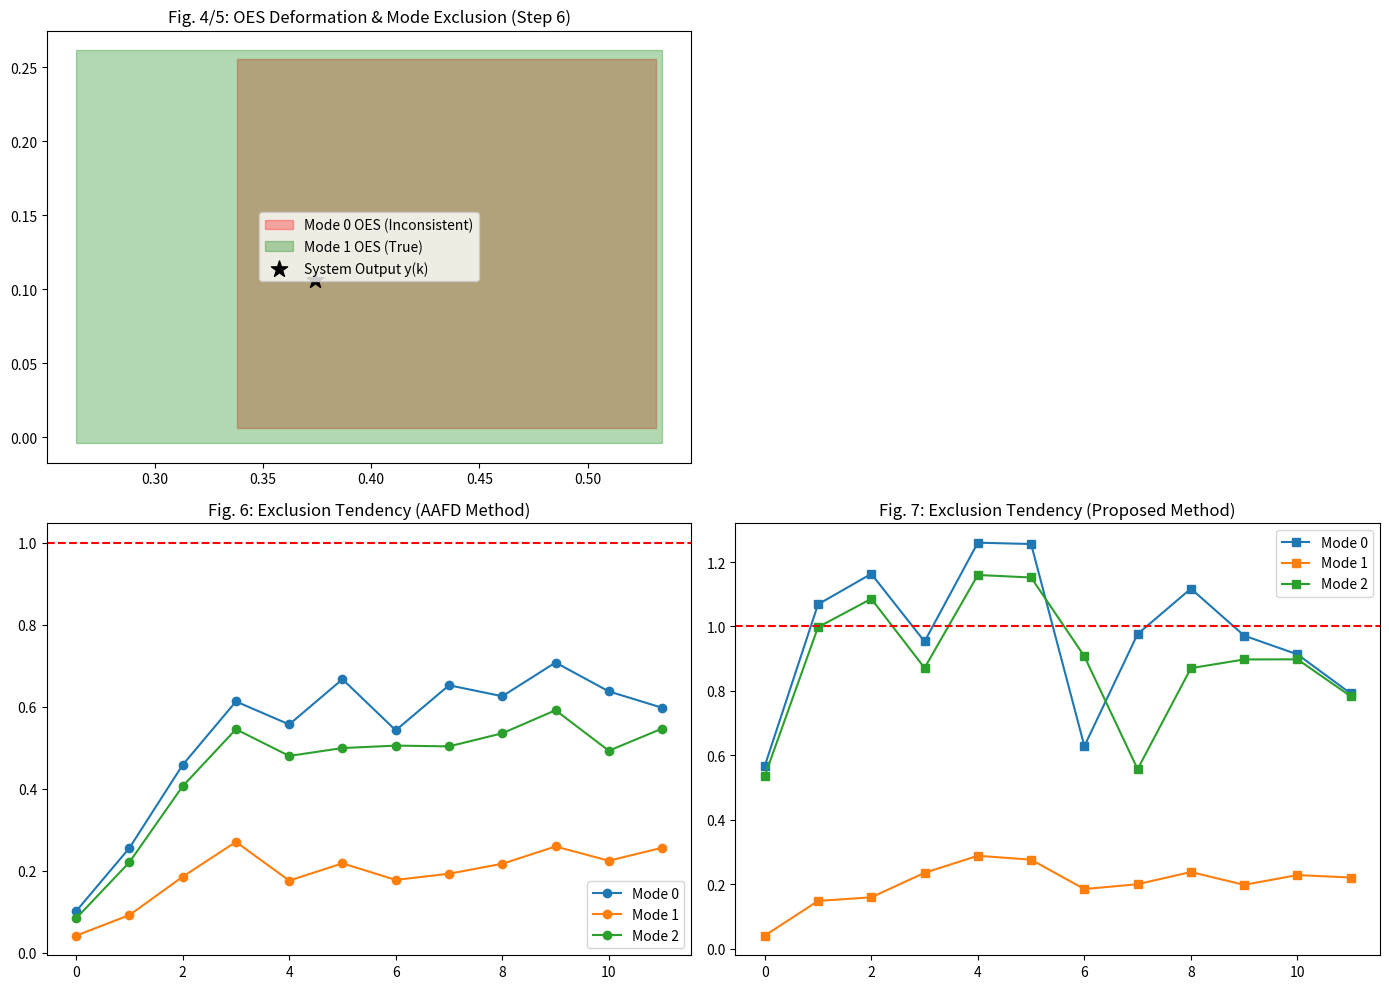

This chart was generated by the following Python code:
import numpy as np
import matplotlib.pyplot as plt
from scipy.optimize import linprog
from matplotlib.patches import Polygon
from scipy.spatial import ConvexHull


# 1. 核心类：Zonotope

class Zonotope:
    def __init__(self, center, generators):
        self.center = np.array(center).reshape(-1, 1)
        self.generators = np.array(generators)
        if self.generators.ndim == 1:
            self.generators = self.generators.reshape(-1, 1)

    def linear_transform(self, K):
        return Zonotope(K @ self.center, K @ self.generators)

    def minkowski_sum(self, other):
        return Zonotope(self.center + other.center, np.hstack([self.generators, other.generators]))

    def reduce(self, order):
        n, r = self.generators.shape
        if r <= order: return self
        norms = np.linalg.norm(self.generators, axis=0)
        idx = np.argsort(norms)[::-1]
        G_keep = self.generators[:, idx[:order-n]]
        G_rest = self.generators[:, idx[order-n:]]
        G_box = np.diag(np.sum(np.abs(G_rest), axis=1))
        return Zonotope(self.center, np.hstack([G_keep, G_box]))

    def get_delta(self, y_obs):
        y_obs = y_obs.reshape(-1, 1)
        n, r = self.generators.shape
        c_lp = np.zeros(r + 1); c_lp[0] = 1.0 
        A_eq = np.hstack([np.zeros((n, 1)), self.generators])
        b_eq = y_obs - self.center
        A_ub = np.zeros((2*r, r + 1))
        for i in range(r):
            A_ub[2*i, 0], A_ub[2*i, i+1] = -1.0, 1.0   
            A_ub[2*i+1, 0], A_ub[2*i+1, i+1] = -1.0, -1.0 
        res = linprog(c_lp, A_ub=A_ub, b_ub=np.zeros(2*r), A_eq=A_eq, b_eq=b_eq, 
                      bounds=[(0, None)] + [(None, None)]*r, method='highs')
        return res.x[0] if res.success else 2.0

# 2. 系统仿真环境
class QuadTankSystem:
    def __init__(self):
        self.A = np.array([[0.9842, 0, 0.0419, 0], [0, 0.9890, 0, 0.0333],
                           [0, 0, 0.9581, 0], [0, 0, 0, 0.9672]])
        self.B = np.array([[0.2102, 0], [0, 0.0628], [0, 0.0479], [0.0094, 0]])
        self.C = np.array([[0.5, 0, 0.5, 0], [0, 0.5, 0, 0.5]])
        self.W = Zonotope(np.zeros(4), 0.01 * np.eye(4)) 
        self.V = Zonotope(np.zeros(2), 0.01 * np.eye(2)) 
        self.G_mid = {0: np.eye(2), 1: np.diag([0.8, 1.0]), 2: np.diag([1.0, 0.85])}
        self.G_rad = {0: np.zeros((2,2)), 1: np.diag([0.05, 0]), 2: np.diag([0, 0.05])}


# 3. 核心仿真与诊断逻辑
def run_simulation(method='Proposed'):
    sys = QuadTankSystem()
    x_true = np.zeros((4, 1))
    u = np.array([[0.5], [0.5]])
    z_x = {m: Zonotope(np.zeros(4), 0.1 * np.eye(4)) for m in [0,1,2]}
    
    deltas = {m: [] for m in [0,1,2]}
    z_y_log = {m: [] for m in [0,1,2]}
    y_log = []
    
    # 诊断相关
    active_modes = {0, 1, 2}
    true_mode = 1 
    
    print(f"\n>>> 启动仿真: 采用 {method} 方法 | 真实模式: {true_mode}")

    L_KF = np.array([[0.2, 0], [0, 0.2], [0.1, 0], [0, 0.1]])

    for k in range(12):
        # 1. 真实系统更新
        w = np.random.uniform(-0.01, 0.01, (4,1))
        v = np.random.uniform(-0.01, 0.01, (2,1))
        x_true = sys.A @ x_true + sys.B @ sys.G_mid[true_mode] @ u + w
        y_obs = sys.C @ x_true + v
        y_log.append(y_obs)

        excluded_now = []

        for m in [0,1,2]:
            L = L_KF.copy()
            # Proposed方法的核心：针对非真实模式应用“排斥增益”
            if method == 'Proposed' and m != true_mode:
                L[0,0] += 0.85 

            # 2. SVO 更新
            t1 = z_x[m].linear_transform(sys.A - L @ sys.C)
            t2 = Zonotope(L @ y_obs, L @ sys.V.generators)
            t3 = Zonotope(sys.B @ sys.G_mid[m] @ u, sys.B @ sys.G_rad[m] @ np.diag(u.flatten()))
            z_x[m] = t1.minkowski_sum(t2).minkowski_sum(t3).minkowski_sum(sys.W).reduce(8)
            
            # 3. 计算输出估计集和排除趋势
            z_y = z_x[m].linear_transform(sys.C).minkowski_sum(sys.V)
            z_y_log[m].append(z_y)
            delta = z_y.get_delta(y_obs)
            deltas[m].append(delta)
            
            # 4. 实时排除逻辑 (公式 7)
            if m in active_modes and delta > 1.0:
                active_modes.remove(m)
                excluded_now.append(m)

        # 打印诊断进展
        msg = f"步数 {k:2d} | 剩余候选模式: {sorted(list(active_modes))}"
        if excluded_now: msg += f" [!] 排除模式: {excluded_now}"
        print(msg)
            
    return deltas, z_y_log, y_log

# 4. 绘图与结果展示
def draw_zono_robust(ax, z, color, label):
    G = z.generators[:2, :]
    c = z.center[:2, 0]
    angles = np.linspace(0, 2*np.pi, 32)
    directions = np.vstack([np.cos(angles), np.sin(angles)])
    support_pts = []
    for i in range(directions.shape[1]):
        d = directions[:, i]
        xi = np.sign(G.T @ d)
        support_pts.append(c + G @ xi)
    hull = ConvexHull(np.array(support_pts))
    ax.add_patch(Polygon(np.array(support_pts)[hull.vertices], fill=True, color=color, alpha=0.3, label=label))

# 运行两种方法进行对比
res_xu = run_simulation(method='Xu')
res_pr = run_simulation(method='Proposed')

# 绘图逻辑
fig = plt.figure(figsize=(14, 10))

# OES 变形示意
ax1 = fig.add_subplot(221)
draw_zono_robust(ax1, res_pr[1][0][6], 'red', 'Mode 0 OES (Inconsistent)')
draw_zono_robust(ax1, res_pr[1][1][6], 'green', 'Mode 1 OES (True)')
ax1.scatter(res_pr[2][6][0], res_pr[2][6][1], c='black', marker='*', s=150, label='System Output y(k)')
ax1.set_title("Fig. 4/5: OES Deformation & Mode Exclusion (Step 6)"); ax1.legend()

# Xu (2021) 排除趋势
ax2 = fig.add_subplot(223)
for m in [0,1,2]: ax2.plot(res_xu[0][m], 'o-', label=f'Mode {m}')
ax2.axhline(1.0, color='r', ls='--'); ax2.set_title("Fig. 6: Exclusion Tendency (AAFD Method)"); ax2.legend()

# Proposed 排除趋势
ax3 = fig.add_subplot(224)
for m in [0,1,2]: ax3.plot(res_pr[0][m], 's-', label=f'Mode {m}')
ax3.axhline(1.0, color='r', ls='--'); ax3.set_title("Fig. 7: Exclusion Tendency (Proposed Method)"); ax3.legend()

plt.tight_layout(); plt.show()